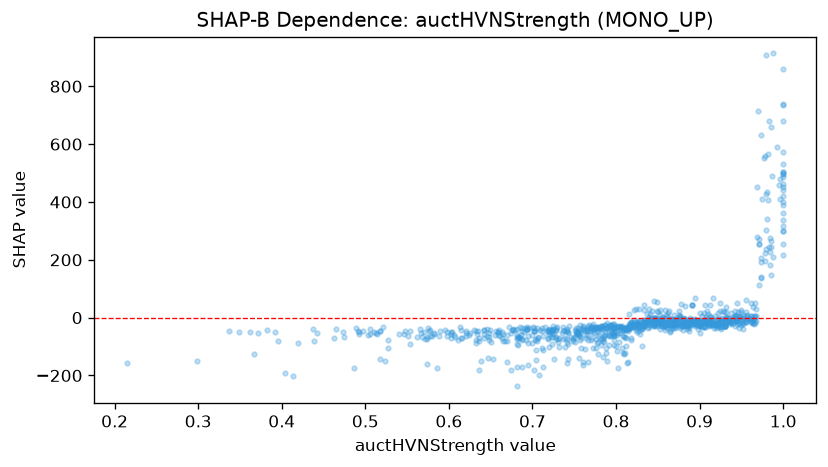

The file beside this chart, header and first rows:
feature_value, shap_value
0.771, -28.49
0.855, 0.4619
0.694, -40.77
0.818, -21.99
0.959, -3.592
0.782, -28.08
0.854, -6.015
0.788, -106.4
0.513, -54.23
0.864, -5.636
0.986, 146.9
0.996, 409.1
0.818, -15.32
0.946, 4.359
0.645, -63.4
0.905, -13.69
0.521, -33.95
0.903, -13.73
0.867, -8.508
0.953, 0.8094
0.62, -47.17
0.891, -8.958
0.91, -18.18
0.797, -35.83
0.988, 208.1
0.711, -44.79
0.63, -41.23
0.926, -9.982
0.712, -169.6
0.881, -6.204
0.518, -47.93
1.0, 451.5
0.865, -22.95
0.877, -7.541
0.721, -41.51
0.642, -58.16
1.0, 254.6
0.553, -44.56
0.882, -16.45
1.0, 316.3
0.811, -37.47
0.724, -28.18
0.848, -0.9578
0.681, -59.86
0.801, -115.7
1.0, 461.1
0.978, 194.8
0.966, 6.76
0.876, -4.494
0.815, -20.55
0.832, -28.34
0.909, -14.6
0.606, -59.02
0.582, -55.01
0.924, 49.42
0.9, -9.374
0.882, -5.557
0.952, -17.65
0.638, -149.5
0.841, -4.733
... 904 more rows
